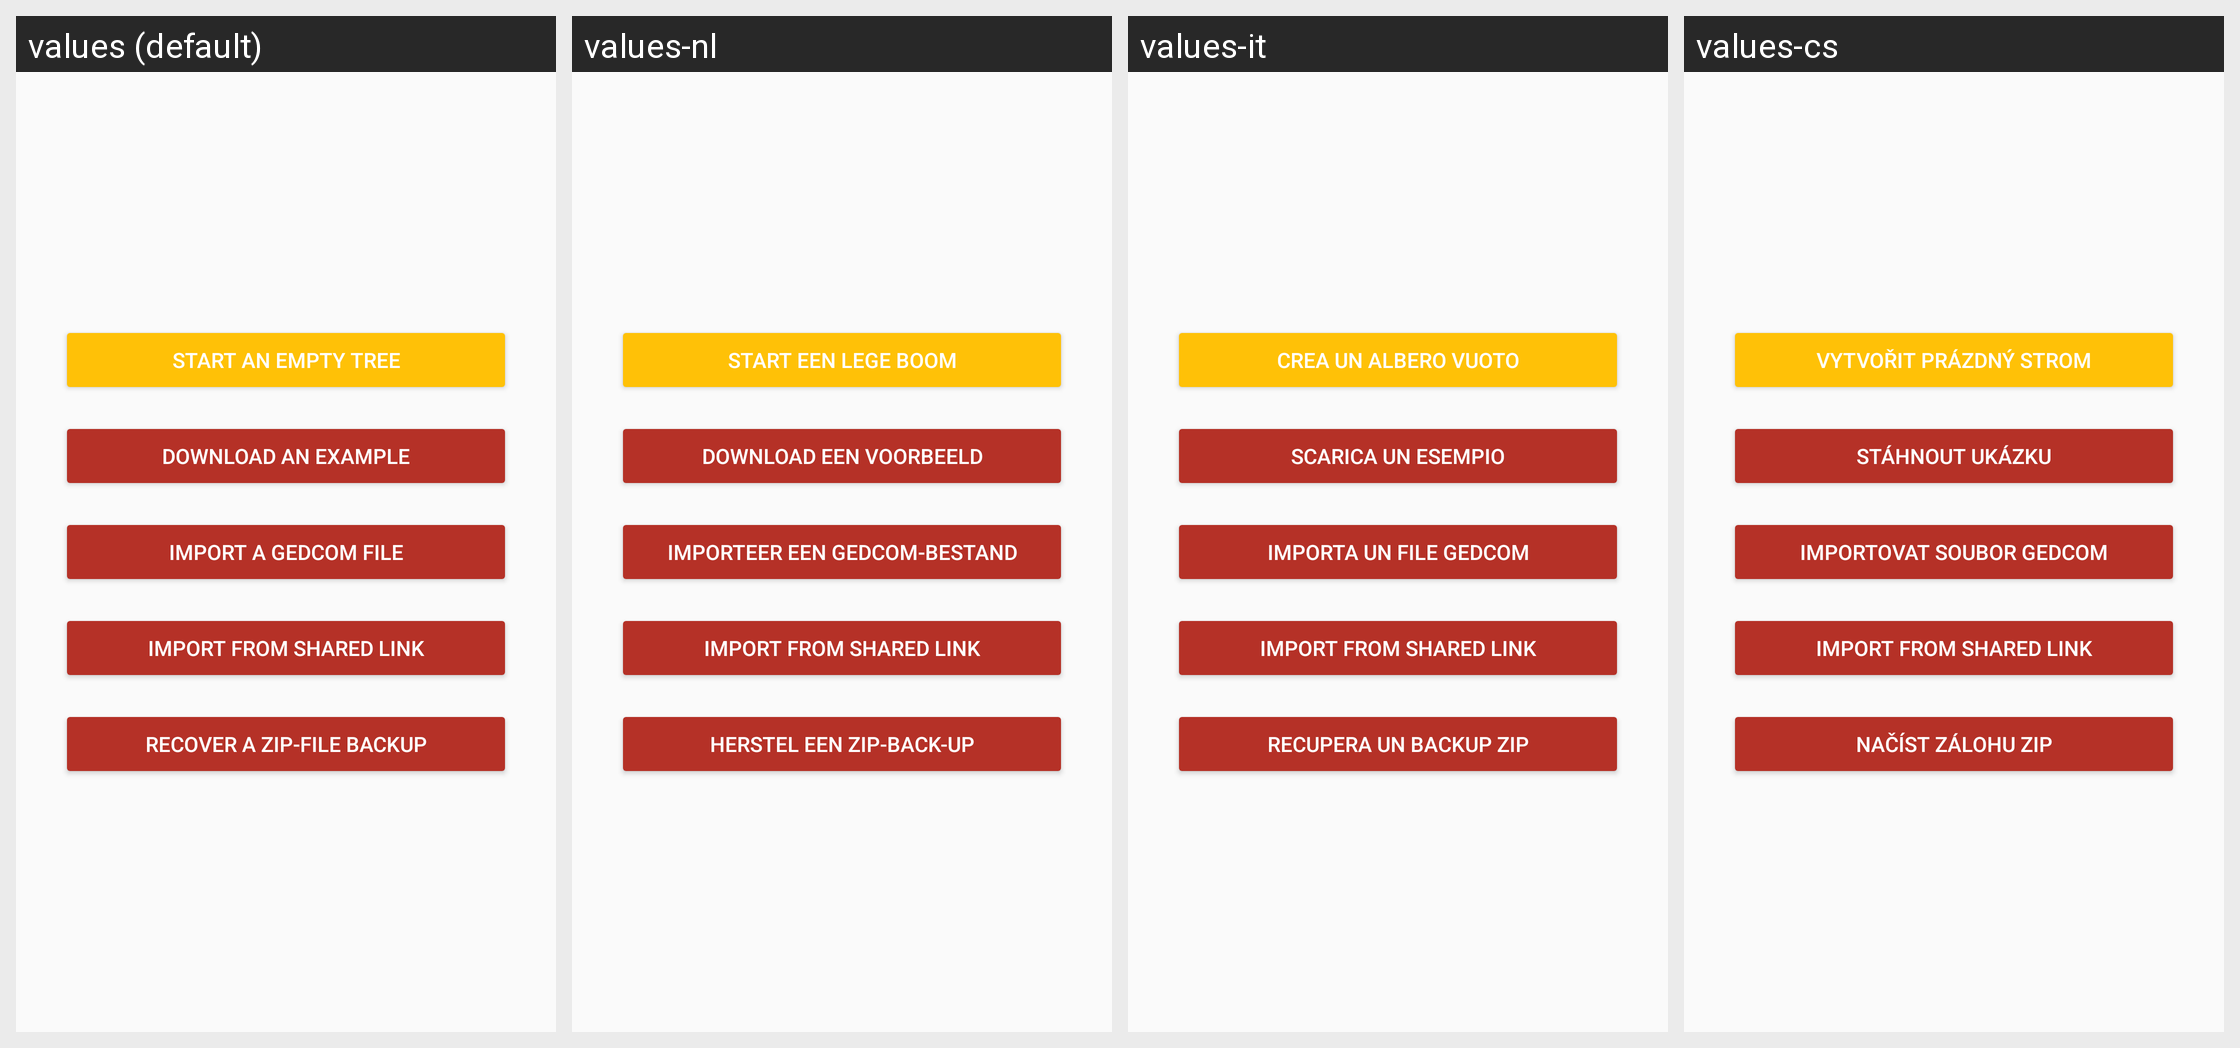

Strings drawn on this Android screen and how each of the app's shown locales translates them:
Android screen res/layout/albero_nuovo.xml rendered under 4 locales, left to right: values (default), values-nl, values-it, values-cs. Device: Nexus 5 (rendered at 1080×1920; each locale shown at half size, 540×960, under a caption strip naming it); theme AppTheme.
Other locales in the repository, not shown: values-ace, values-de, values-eo, values-es, values-fa, values-fr, values-hr, values-hu, values-in, values-iw, values-ja, values-jv, values-kn, values-mr, values-ms, values-nb, values-pl, values-pt, values-ru, values-sk, values-sr, values-su, values-uk.
Strings drawn on this screen, with the default value and each locale's value (text and hints the layout hard-codes, and strings that could not be matched under every locale, appear in the picture but are not listed):

empty_tree
  values: Start an empty tree
  values-nl: Start een lege boom
  values-it: Crea un albero vuoto
  values-cs: Vytvořit prázdný strom

download_example
  values: Download an example
  values-nl: Download een voorbeeld
  values-it: Scarica un esempio
  values-cs: Stáhnout ukázku

import_a_gedcom_file
  values: Import a GEDCOM file
  values-nl: Importeer een GEDCOM-bestand
  values-it: Importa un file GEDCOM
  values-cs: Importovat soubor GEDCOM

import_from_shared_link
  values: IMPORT FROM SHARED LINK
  values-nl: IMPORT FROM SHARED LINK
  values-it: IMPORT FROM SHARED LINK
  values-cs: IMPORT FROM SHARED LINK

import_backup
  values: Recover a ZIP-file backup
  values-nl: Herstel een ZIP-back-up
  values-it: Recupera un backup ZIP
  values-cs: Načíst zálohu ZIP
